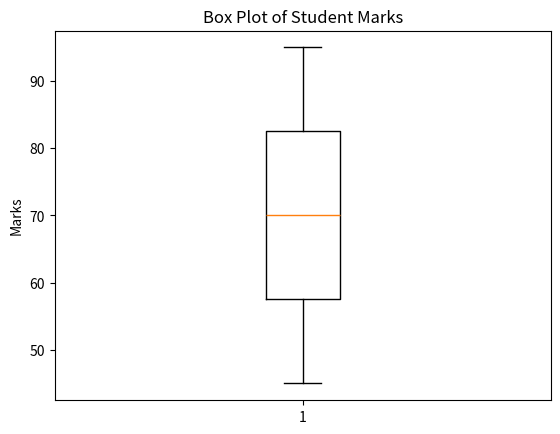

Source code (Python):
import matplotlib.pyplot as plt

# Data
marks = [45, 50, 55, 60, 65, 70, 75, 80, 85, 90, 95]

# Create box plot
plt.boxplot(marks)

# Title and labels
plt.title("Box Plot of Student Marks")
plt.ylabel("Marks")

# Display chart
plt.show()
